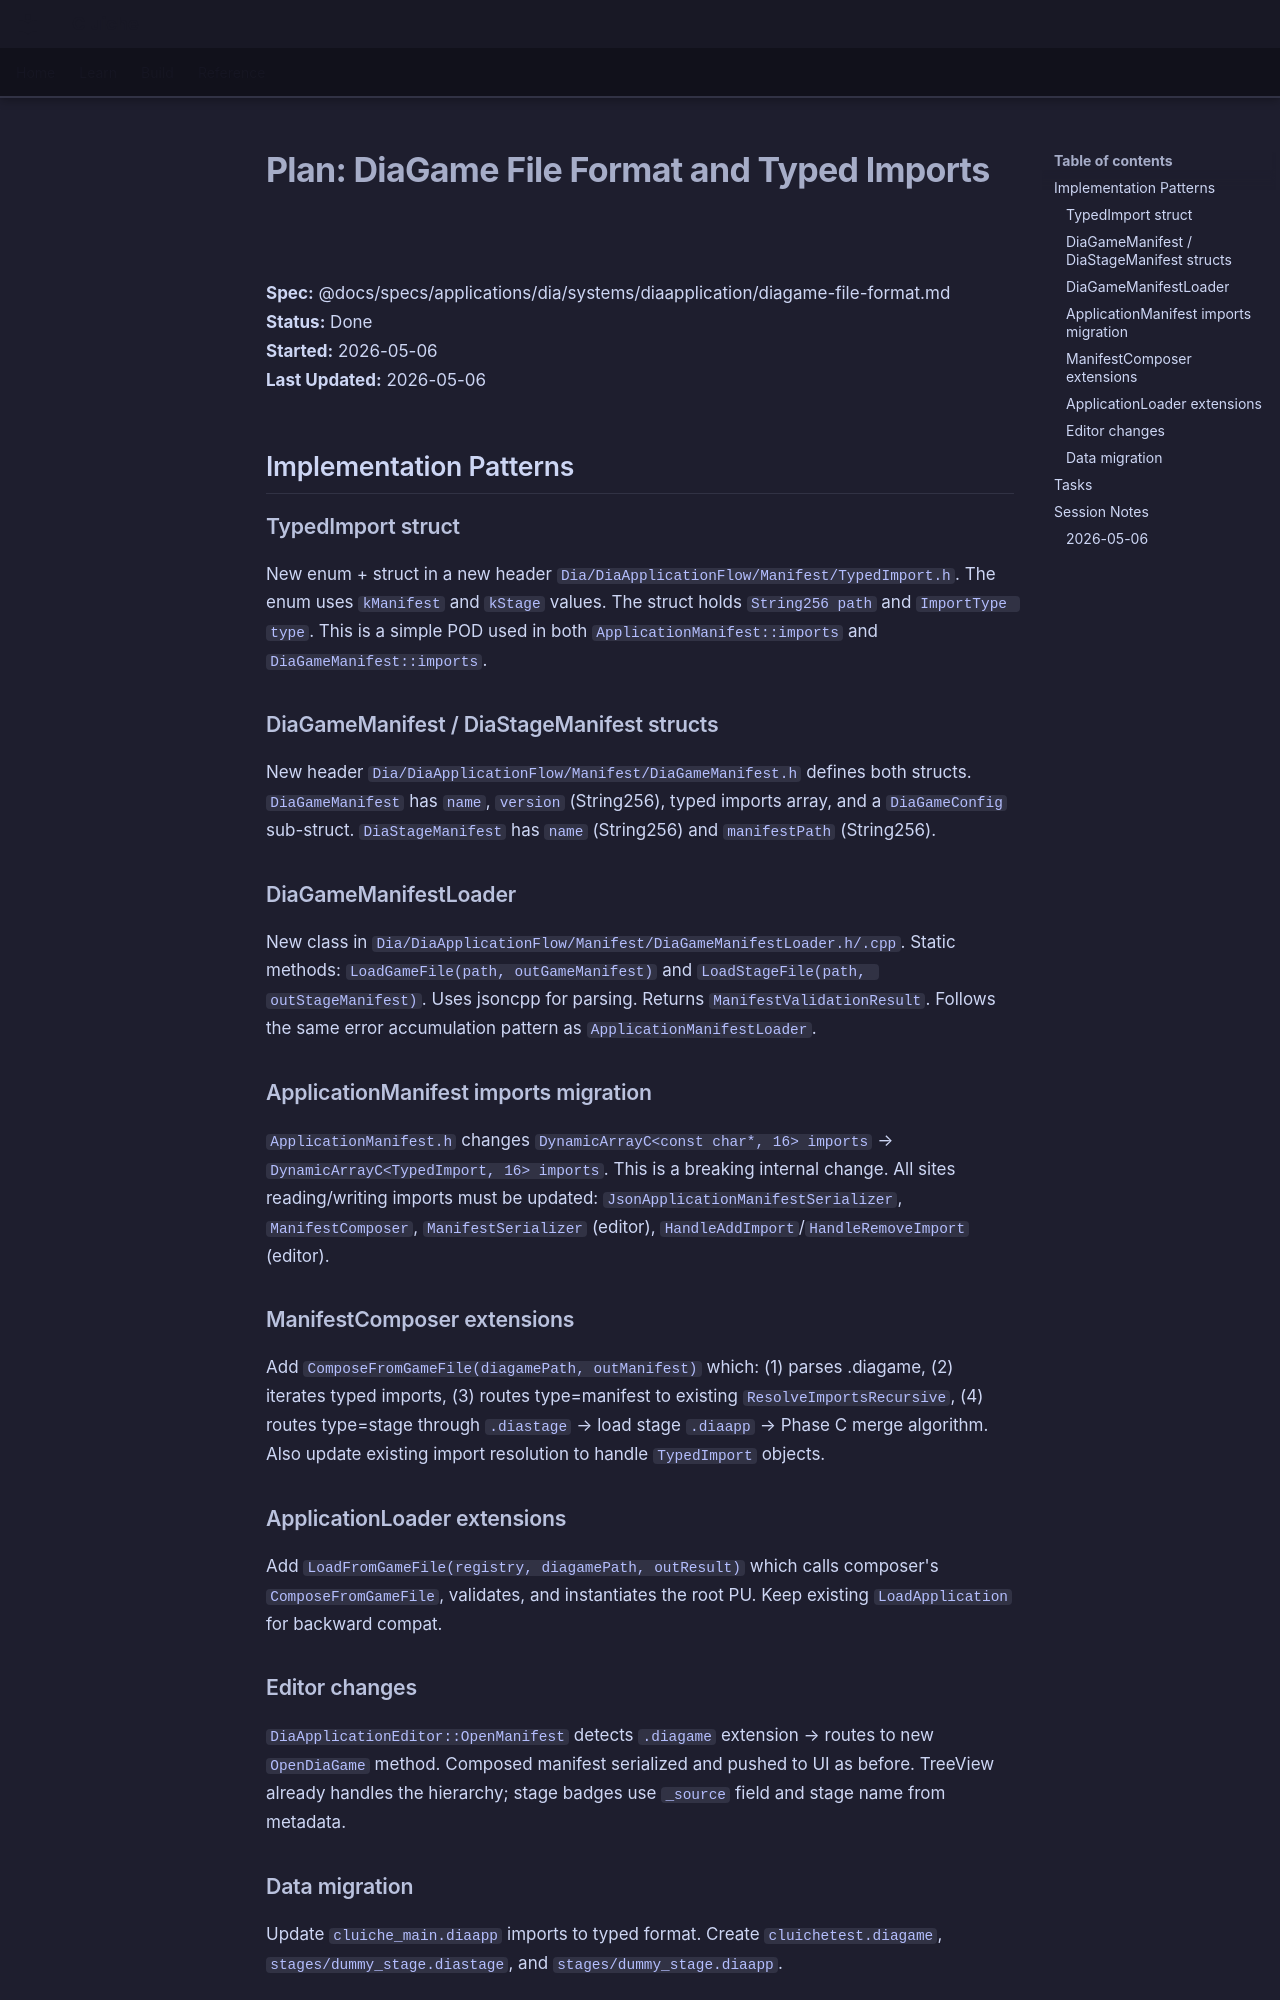

repository: LenihanConor/Cluiche · page: specs/applications/dia/systems/diaapplication/diagame-file-format.plan/index.html · generator: mkdocs

# Plan: DiaGame File Format and Typed Imports

**Spec:** @docs/specs/applications/dia/systems/diaapplication/diagame-file-format.md  
**Status:** Done  
**Started:** 2026-05-06  
**Last Updated:** 2026-05-06

## Implementation Patterns

### TypedImport struct
New enum + struct in a new header `Dia/DiaApplicationFlow/Manifest/TypedImport.h`. The enum uses `kManifest` and `kStage` values. The struct holds `String256 path` and `ImportType type`. This is a simple POD used in both `ApplicationManifest::imports` and `DiaGameManifest::imports`.

### DiaGameManifest / DiaStageManifest structs
New header `Dia/DiaApplicationFlow/Manifest/DiaGameManifest.h` defines both structs. `DiaGameManifest` has `name`, `version` (String256), typed imports array, and a `DiaGameConfig` sub-struct. `DiaStageManifest` has `name` (String256) and `manifestPath` (String256).

### DiaGameManifestLoader
New class in `Dia/DiaApplicationFlow/Manifest/DiaGameManifestLoader.h/.cpp`. Static methods: `LoadGameFile(path, outGameManifest)` and `LoadStageFile(path, outStageManifest)`. Uses jsoncpp for parsing. Returns `ManifestValidationResult`. Follows the same error accumulation pattern as `ApplicationManifestLoader`.

### ApplicationManifest imports migration
`ApplicationManifest.h` changes `DynamicArrayC<const char*, 16> imports` → `DynamicArrayC<TypedImport, 16> imports`. This is a breaking internal change. All sites reading/writing imports must be updated: `JsonApplicationManifestSerializer`, `ManifestComposer`, `ManifestSerializer` (editor), `HandleAddImport`/`HandleRemoveImport` (editor).

### ManifestComposer extensions
Add `ComposeFromGameFile(diagamePath, outManifest)` which: (1) parses .diagame, (2) iterates typed imports, (3) routes type=manifest to existing `ResolveImportsRecursive`, (4) routes type=stage through `.diastage` → load stage `.diaapp` → Phase C merge algorithm. Also update existing import resolution to handle `TypedImport` objects.

### ApplicationLoader extensions
Add `LoadFromGameFile(registry, diagamePath, outResult)` which calls composer's `ComposeFromGameFile`, validates, and instantiates the root PU. Keep existing `LoadApplication` for backward compat.

### Editor changes
`DiaApplicationEditor::OpenManifest` detects `.diagame` extension → routes to new `OpenDiaGame` method. Composed manifest serialized and pushed to UI as before. TreeView already handles the hierarchy; stage badges use `_source` field and stage name from metadata.
